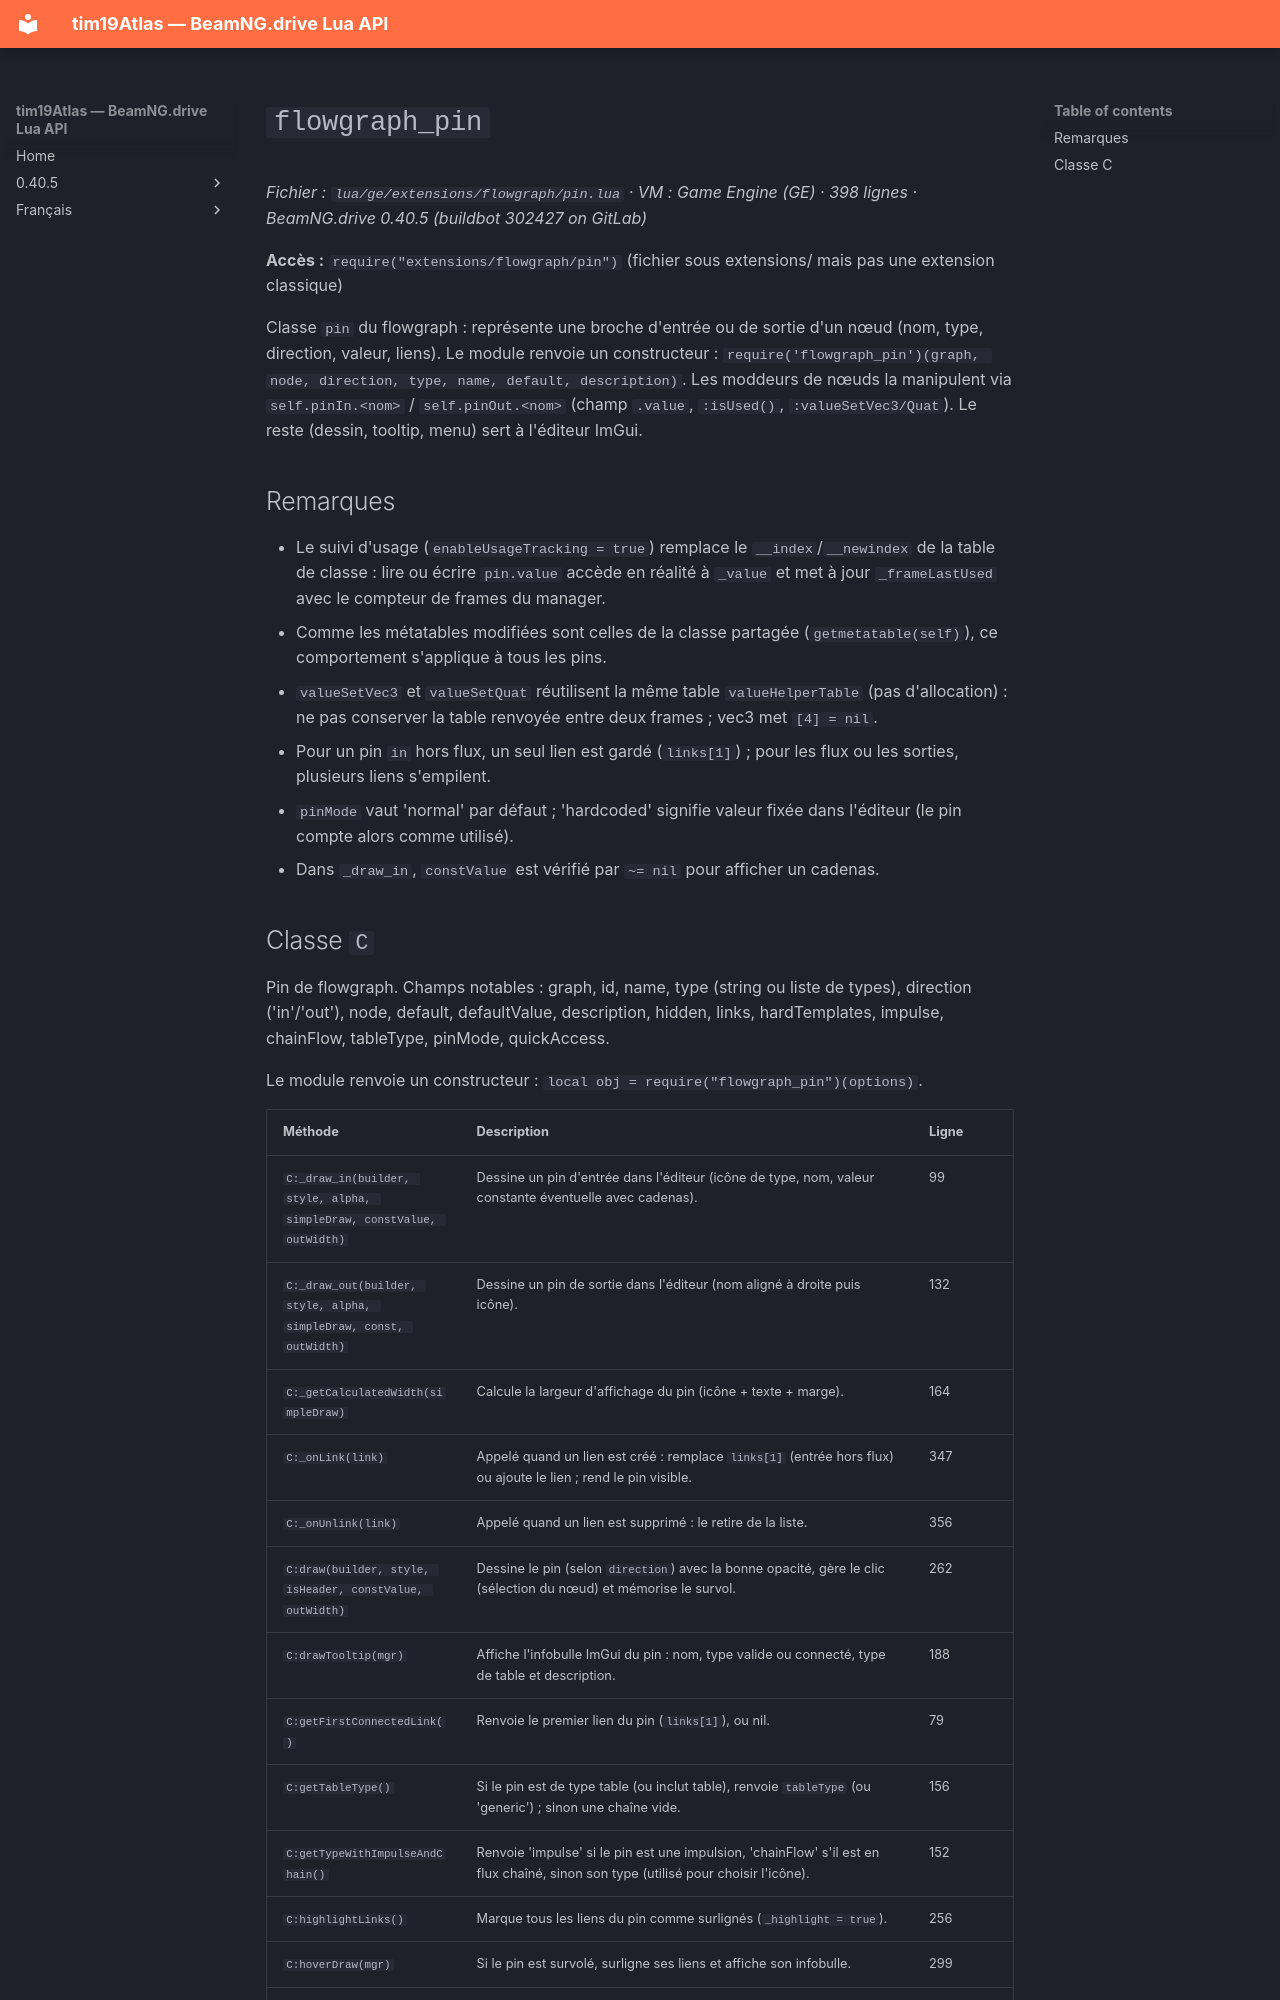

repository: Tim0219800/beamng-lua-atlas · page: fr/0.40.5/ge/extensions/flowgraph/pin.html · generator: mkdocs

# `flowgraph_pin`

*Fichier : `lua/ge/extensions/flowgraph/pin.lua` · VM : Game Engine (GE) · 398 lignes · BeamNG.drive 0.40.5 (buildbot 302427 on GitLab)*

**Accès :** `require("extensions/flowgraph/pin")` (fichier sous extensions/ mais pas une extension classique)

Classe `pin` du flowgraph : représente une broche d'entrée ou de sortie d'un nœud (nom, type, direction, valeur, liens). Le module renvoie un constructeur : `require('flowgraph_pin')(graph, node, direction, type, name, default, description)`. Les moddeurs de nœuds la manipulent via `self.pinIn.<nom>` / `self.pinOut.<nom>` (champ `.value`, `:isUsed()`, `:valueSetVec3/Quat`). Le reste (dessin, tooltip, menu) sert à l'éditeur ImGui.

## Remarques

- Le suivi d'usage (`enableUsageTracking = true`) remplace le `__index`/`__newindex` de la table de classe : lire ou écrire `pin.value` accède en réalité à `_value` et met à jour `_frameLastUsed` avec le compteur de frames du manager.
- Comme les métatables modifiées sont celles de la classe partagée (`getmetatable(self)`), ce comportement s'applique à tous les pins.
- `valueSetVec3` et `valueSetQuat` réutilisent la même table `valueHelperTable` (pas d'allocation) : ne pas conserver la table renvoyée entre deux frames ; vec3 met `[4] = nil`.
- Pour un pin `in` hors flux, un seul lien est gardé (`links[1]`) ; pour les flux ou les sorties, plusieurs liens s'empilent.
- `pinMode` vaut 'normal' par défaut ; 'hardcoded' signifie valeur fixée dans l'éditeur (le pin compte alors comme utilisé).
- Dans `_draw_in`, `constValue` est vérifié par `~= nil` pour afficher un cadenas.
